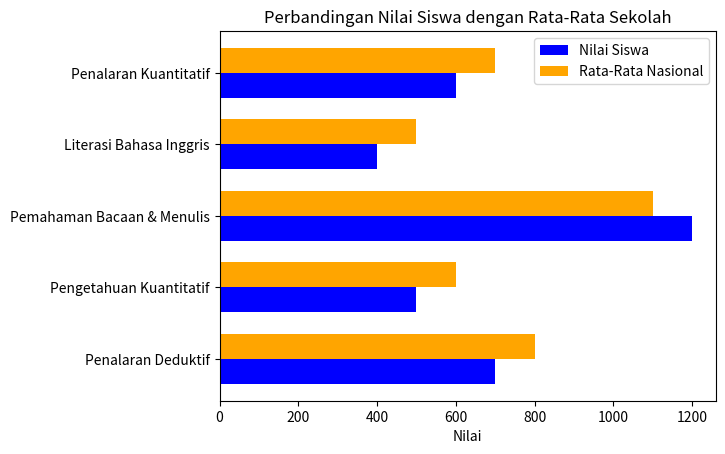

Here is the Python script that generated this plot:
import matplotlib.pyplot as plt
import numpy as np

# Data yang diambil dari grafik
categories = [
    'Penalaran Deduktif', 
    'Pengetahuan Kuantitatif', 
    'Pemahaman Bacaan & Menulis', 
    'Literasi Bahasa Inggris', 
    'Penalaran Kuantitatif'
]

nilai_siswa = [700, 500, 1200, 400, 600]
rata_rata_nasional = [800, 600, 1100, 500, 700]

# Tentukan posisi bar di grafik
bar_width = 0.35  # Lebar batang
index = np.arange(len(categories))  # Lokasi batang

# Membuat plot
fig, ax = plt.subplots()

# Plot batang untuk nilai siswa
bar1 = ax.barh(index, nilai_siswa, bar_width, label='Nilai Siswa', color='blue')

# Plot batang untuk rata-rata nasional
bar2 = ax.barh(index + bar_width, rata_rata_nasional, bar_width, label='Rata-Rata Nasional', color='orange')

# Menambahkan label dan judul
ax.set_xlabel('Nilai')
ax.set_title('Perbandingan Nilai Siswa dengan Rata-Rata Sekolah')
ax.set_yticks(index + bar_width / 2)
ax.set_yticklabels(categories)

# Menambahkan legenda
ax.legend()

# Tampilkan grafik
plt.show()
